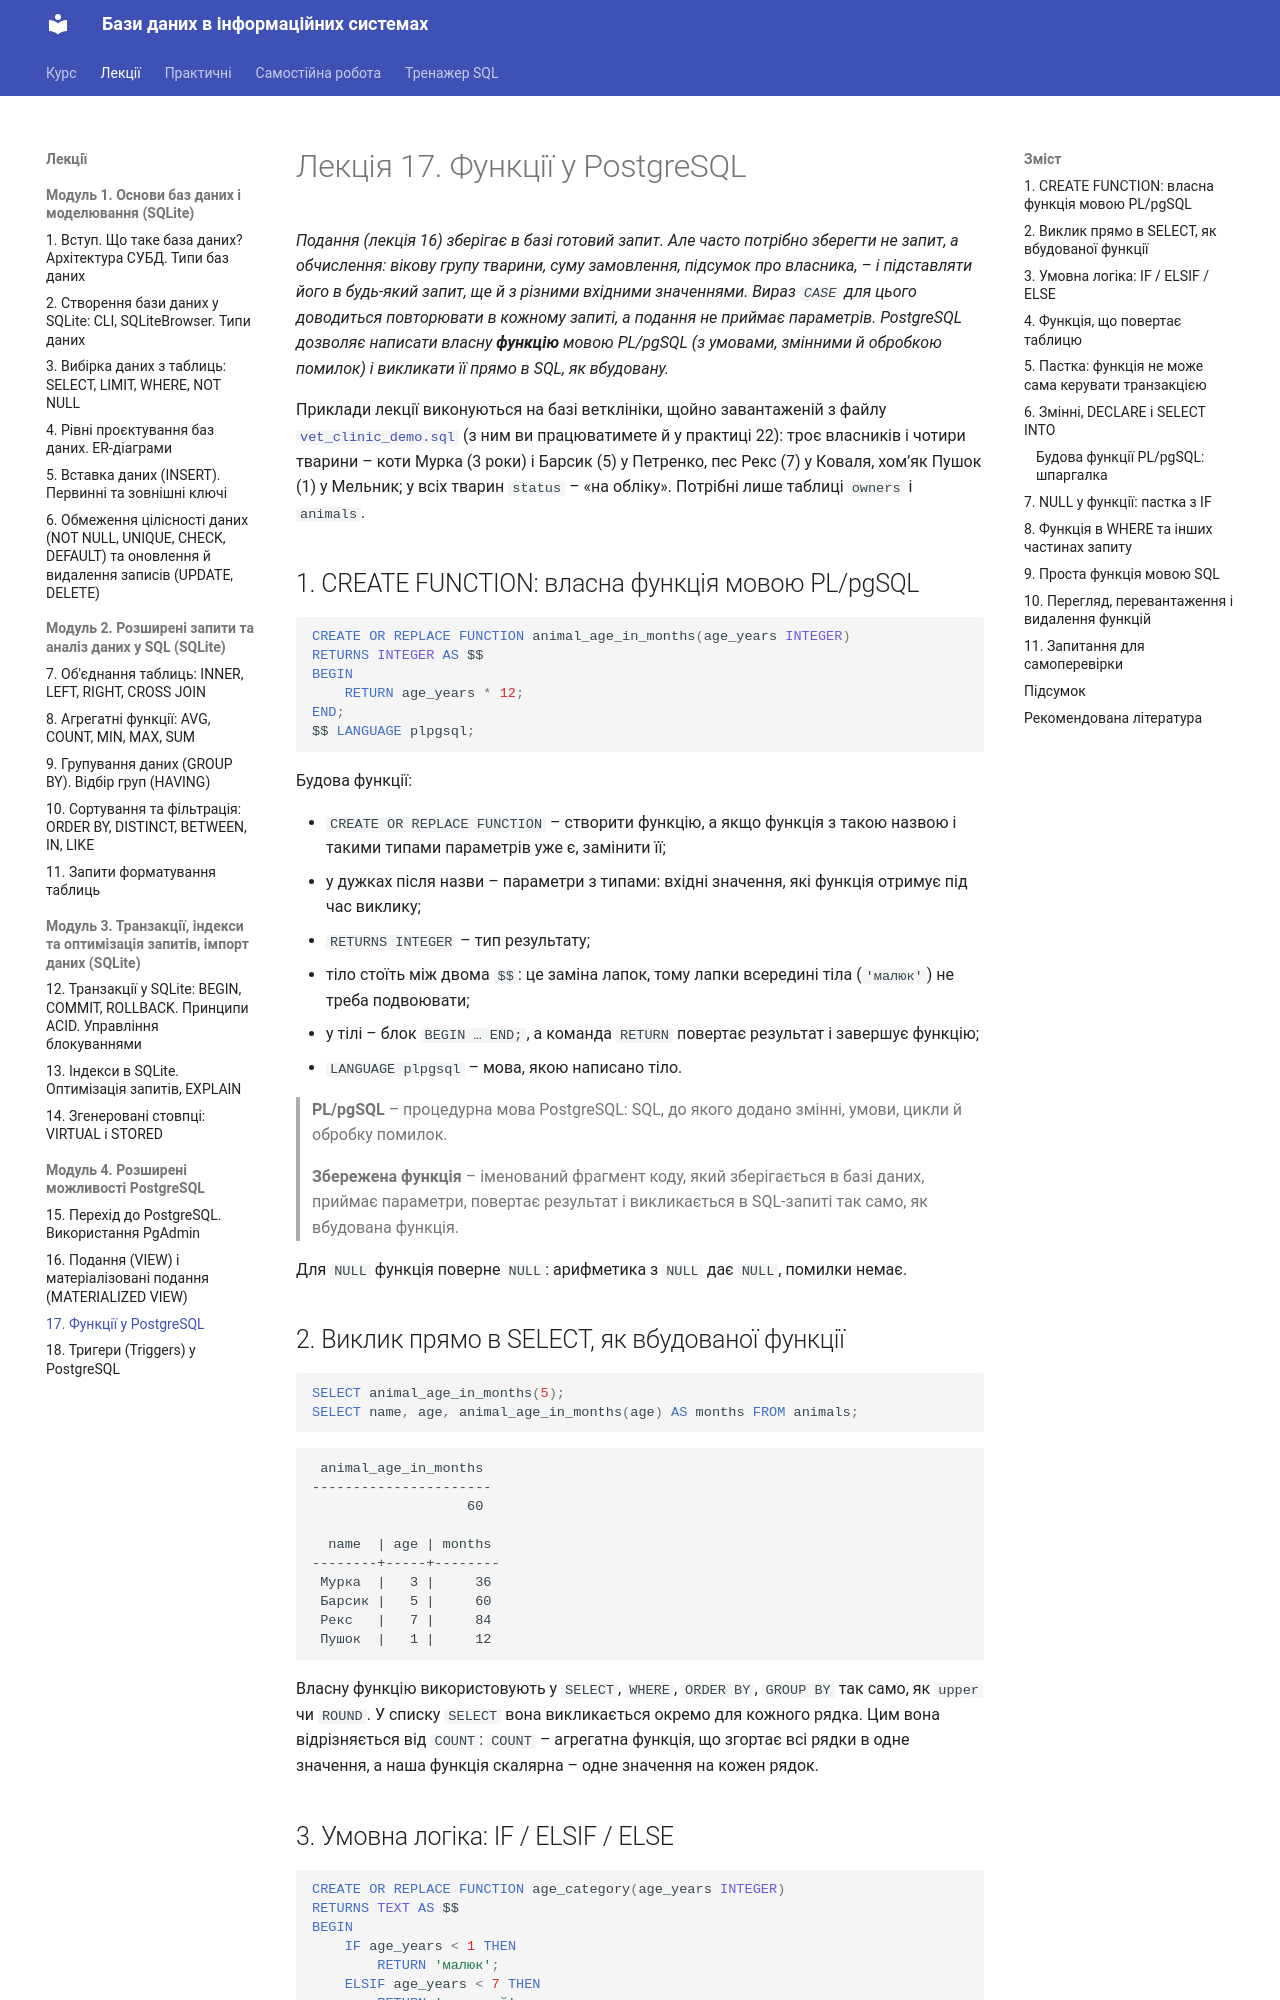

repository: My-CD-ROM/data-bases-course · page: lectures/17-functions/index.html · generator: mkdocs

# Лекція 17. Функції у PostgreSQL

*Подання (лекція 16) зберігає в базі готовий запит. Але часто потрібно
зберегти не запит, а обчислення: вікову групу тварини, суму замовлення,
підсумок про власника, – і підставляти його в будь-який запит, ще й з
різними вхідними значеннями. Вираз `CASE` для цього доводиться
повторювати в кожному запиті, а подання не приймає параметрів.
PostgreSQL дозволяє написати власну **функцію** мовою PL/pgSQL (з
умовами, змінними й обробкою помилок) і викликати її прямо в SQL, як
вбудовану.*

Приклади лекції виконуються на базі ветклініки, щойно завантаженій з
файлу [`vet_clinic_demo.sql`](../practice/sql/22-procedures/vet_clinic_demo.sql)
(з ним ви працюватимете й у практиці 22): троє власників і чотири тварини – коти
Мурка (3 роки) і Барсик (5) у Петренко, пес Рекс (7) у Коваля, хом’як
Пушок (1) у Мельник; у всіх тварин `status` – «на обліку». Потрібні лише таблиці `owners` і `animals`.

## 1. CREATE FUNCTION: власна функція мовою PL/pgSQL

```sql
CREATE OR REPLACE FUNCTION animal_age_in_months(age_years INTEGER)
RETURNS INTEGER AS $$
BEGIN
    RETURN age_years * 12;
END;
$$ LANGUAGE plpgsql;
```

Будова функції:

- `CREATE OR REPLACE FUNCTION` – створити функцію, а якщо функція з такою
  назвою і такими типами параметрів уже є, замінити її;
- у дужках після назви – параметри з типами: вхідні значення, які функція
  отримує під час виклику;
- `RETURNS INTEGER` – тип результату;
- тіло стоїть між двома `$$`: це заміна лапок, тому лапки всередині тіла
  (`'малюк'`) не треба подвоювати;
- у тілі – блок `BEGIN … END;`, а команда `RETURN` повертає результат і
  завершує функцію;
- `LANGUAGE plpgsql` – мова, якою написано тіло.

> **PL/pgSQL** – процедурна мова PostgreSQL: SQL, до якого додано
> змінні, умови, цикли й обробку помилок.

> **Збережена функція** – іменований фрагмент коду, який зберігається в
> базі даних, приймає параметри, повертає результат і викликається в
> SQL-запиті так само, як вбудована функція.

Для `NULL` функція поверне `NULL`: арифметика з `NULL` дає `NULL`, помилки
немає.

## 2. Виклик прямо в SELECT, як вбудованої функції

```sql
SELECT animal_age_in_months(5);
SELECT name, age, animal_age_in_months(age) AS months FROM animals;
```

```text
 animal_age_in_months
----------------------
                   60

  name  | age | months
--------+-----+--------
 Мурка  |   3 |     36
 Барсик |   5 |     60
 Рекс   |   7 |     84
 Пушок  |   1 |     12
```

Власну функцію використовують у `SELECT`, `WHERE`, `ORDER BY`,
`GROUP BY` так само, як `upper` чи `ROUND`. У списку `SELECT` вона
викликається окремо для кожного рядка. Цим вона відрізняється від
`COUNT`: `COUNT` – агрегатна функція, що згортає всі рядки в одне
значення, а наша функція скалярна – одне значення на кожен рядок.
